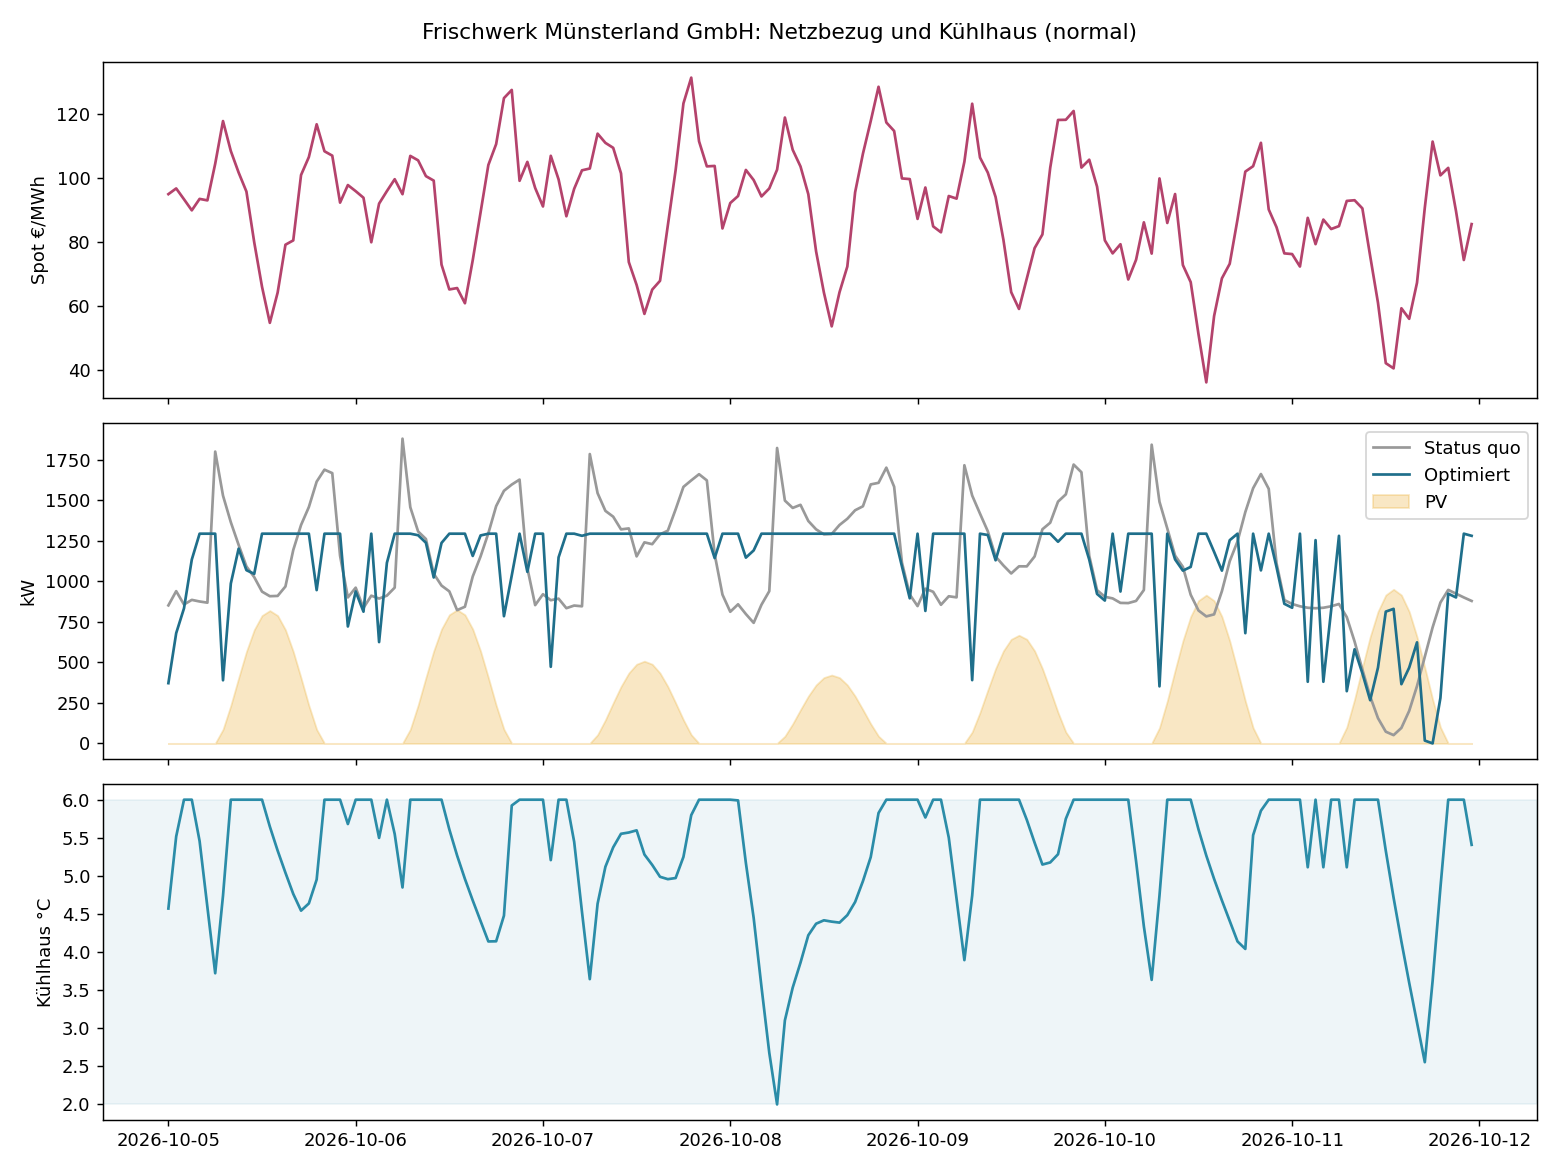

The table this chart was drawn from, first rows:
, spot_eur_mwh, pv_kw, prozess_kw, netz_status_quo_kw, netz_optimiert_kw, kaelte_el_kw, temperatur_c, batterie_soc_kwh
2026-10-05 00:00:00, 95.0, 0.0, 371.4, 851.0, 371.4, 0.0, 4.6, 950.0
2026-10-05 01:00:00, 96.8, 0.0, 473.4, 938.8, 679.8, 206.3, 5.5, 950.0
2026-10-05 02:00:00, 93.4, 0.0, 399.7, 856.1, 832.8, 433.1, 6.0, 950.0
2026-10-05 03:00:00, 89.9, 0.0, 431.7, 885.0, 1134, 701.9, 6.0, 950.0
2026-10-05 04:00:00, 93.5, 0.0, 418.6, 875.0, 1293, 874.5, 5.5, 950.0
2026-10-05 05:00:00, 93.1, 0.0, 402.4, 867.7, 1293, 890.8, 4.6, 950.0
2026-10-05 06:00:00, 104.5, 0.0, 1180, 1799, 1293, 113.4, 3.7, 950.0
2026-10-05 07:00:00, 117.9, 86.0, 975.2, 1528, 389.2, 0.0, 4.7, 950.0
2026-10-05 08:00:00, 108.5, 234.0, 937.9, 1364, 985.6, 636.7, 6.0, 423.7
2026-10-05 09:00:00, 101.8, 403.2, 943.9, 1224, 1201, 660.0, 6.0, 50.0
2026-10-05 10:00:00, 95.8, 566.1, 950.9, 1091, 1068, 683.3, 6.0, 50.0
2026-10-05 11:00:00, 79.9, 700.3, 997.1, 1025, 1045, 705.0, 6.0, 50.0
2026-10-05 12:00:00, 66.0, 788.3, 977.2, 935.9, 1293, 900.0, 6.0, 91.5
2026-10-05 13:00:00, 54.7, 818.9, 965.3, 907.7, 1293, 900.0, 5.6, 285.5
2026-10-05 14:00:00, 64.2, 788.3, 927.5, 909.4, 1293, 900.0, 5.3, 519.9
2026-10-05 15:00:00, 79.2, 700.3, 894.7, 967.7, 1293, 900.0, 5.0, 761.2
2026-10-05 16:00:00, 80.5, 566.1, 988.0, 1192, 1293, 871.3, 4.8, 950.0
2026-10-05 17:00:00, 101.0, 403.2, 988.7, 1347, 1293, 707.6, 4.5, 950.0
2026-10-05 18:00:00, 106.6, 234.0, 944.4, 1457, 1293, 582.8, 4.6, 950.0
2026-10-05 19:00:00, 116.9, 86.0, 971.7, 1614, 945.2, 193.0, 5.0, 950.0
2026-10-05 20:00:00, 108.4, 0.0, 981.3, 1688, 1293, 683.3, 6.0, 809.5
2026-10-05 21:00:00, 107.1, 0.0, 983.2, 1667, 1293, 660.0, 6.0, 418.5
2026-10-05 22:00:00, 92.4, 0.0, 636.9, 1157, 1293, 656.3, 6.0, 50.0
2026-10-05 23:00:00, 97.9, 0.0, 401.8, 900.1, 720.9, 319.2, 5.7, 50.0
2026-10-06 00:00:00, 95.9, 0.0, 480.6, 960.3, 937.0, 456.4, 6.0, 50.0
2026-10-06 01:00:00, 93.9, 0.0, 370.1, 835.5, 812.2, 442.1, 6.0, 50.0
2026-10-06 02:00:00, 79.9, 0.0, 454.5, 910.9, 1293, 684.0, 6.0, 50.0
2026-10-06 03:00:00, 92.0, 0.0, 439.8, 893.1, 624.7, 184.9, 5.5, 196.9
2026-10-06 04:00:00, 96.0, 0.0, 454.9, 911.3, 1113, 658.5, 6.0, 196.9
2026-10-06 05:00:00, 99.7, 0.0, 495.2, 960.6, 1293, 798.0, 5.5, 196.9
2026-10-06 06:00:00, 95.0, 0.0, 1259, 1879, 1293, 33.8, 4.8, 196.9
2026-10-06 07:00:00, 107.0, 86.5, 904.2, 1456, 1293, 615.0, 6.0, 196.9
2026-10-06 08:00:00, 105.6, 235.5, 882.5, 1307, 1284, 636.7, 6.0, 50.0
2026-10-06 09:00:00, 100.6, 405.6, 982.7, 1260, 1237, 660.0, 6.0, 50.0
2026-10-06 10:00:00, 99.2, 569.6, 909.4, 1046, 1023, 683.3, 6.0, 50.0
2026-10-06 11:00:00, 72.9, 704.6, 949.5, 973.2, 1236, 900.0, 6.0, 50.0
2026-10-06 12:00:00, 65.2, 793.1, 983.6, 937.4, 1293, 900.0, 5.6, 136.7
2026-10-06 13:00:00, 65.6, 823.9, 884.2, 821.6, 1293, 900.0, 5.3, 329.2
2026-10-06 14:00:00, 60.9, 793.1, 865.6, 842.7, 1293, 900.0, 5.0, 645.4
2026-10-06 15:00:00, 74.3, 704.6, 960.4, 1029, 1156, 900.0, 4.7, 950.0
2026-10-06 16:00:00, 89.3, 569.6, 951.8, 1152, 1282, 900.0, 4.4, 950.0
2026-10-06 17:00:00, 104.1, 405.6, 940.2, 1296, 1293, 758.6, 4.1, 950.0
2026-10-06 18:00:00, 110.7, 235.5, 951.5, 1463, 1293, 577.1, 4.1, 950.0
2026-10-06 19:00:00, 125.1, 86.5, 915.6, 1557, 784.3, 0.0, 4.5, 950.0
2026-10-06 20:00:00, 127.6, 0.0, 889.5, 1596, 1035, 645.9, 5.9, 902.8
2026-10-06 21:00:00, 99.2, 0.0, 943.3, 1627, 1293, 660.0, 6.0, 376.5
2026-10-06 22:00:00, 105.1, 0.0, 561.1, 1081, 1058, 496.7, 6.0, 50.0
2026-10-06 23:00:00, 96.9, 0.0, 354.3, 852.6, 1293, 475.0, 6.0, 50.0
2026-10-07 00:00:00, 91.2, 0.0, 440.2, 919.9, 1293, 852.9, 6.0, 490.7
2026-10-07 01:00:00, 107.0, 0.0, 417.5, 882.9, 472.3, 54.8, 5.2, 490.7
2026-10-07 02:00:00, 99.6, 0.0, 436.3, 892.7, 1147, 433.1, 6.0, 490.7
2026-10-07 03:00:00, 88.1, 0.0, 380.4, 833.8, 1293, 707.1, 6.0, 754.7
2026-10-07 04:00:00, 96.7, 0.0, 393.7, 850.1, 1293, 899.5, 5.4, 950.0
2026-10-07 05:00:00, 102.5, 0.0, 380.0, 845.4, 1280, 900.0, 4.5, 950.0
2026-10-07 06:00:00, 103.0, 0.0, 1164, 1784, 1293, 128.6, 3.6, 950.0
2026-10-07 07:00:00, 113.9, 53.2, 957.8, 1543, 1293, 388.5, 4.6, 950.0
2026-10-07 08:00:00, 111.1, 144.9, 918.7, 1434, 1293, 519.4, 5.1, 950.0
2026-10-07 09:00:00, 109.5, 249.6, 964.2, 1398, 1293, 578.5, 5.4, 950.0
2026-10-07 10:00:00, 101.5, 350.6, 963.6, 1320, 1293, 680.1, 5.6, 950.0
2026-10-07 11:00:00, 73.7, 433.7, 1031, 1326, 1293, 695.8, 5.6, 950.0
... 108 more rows
